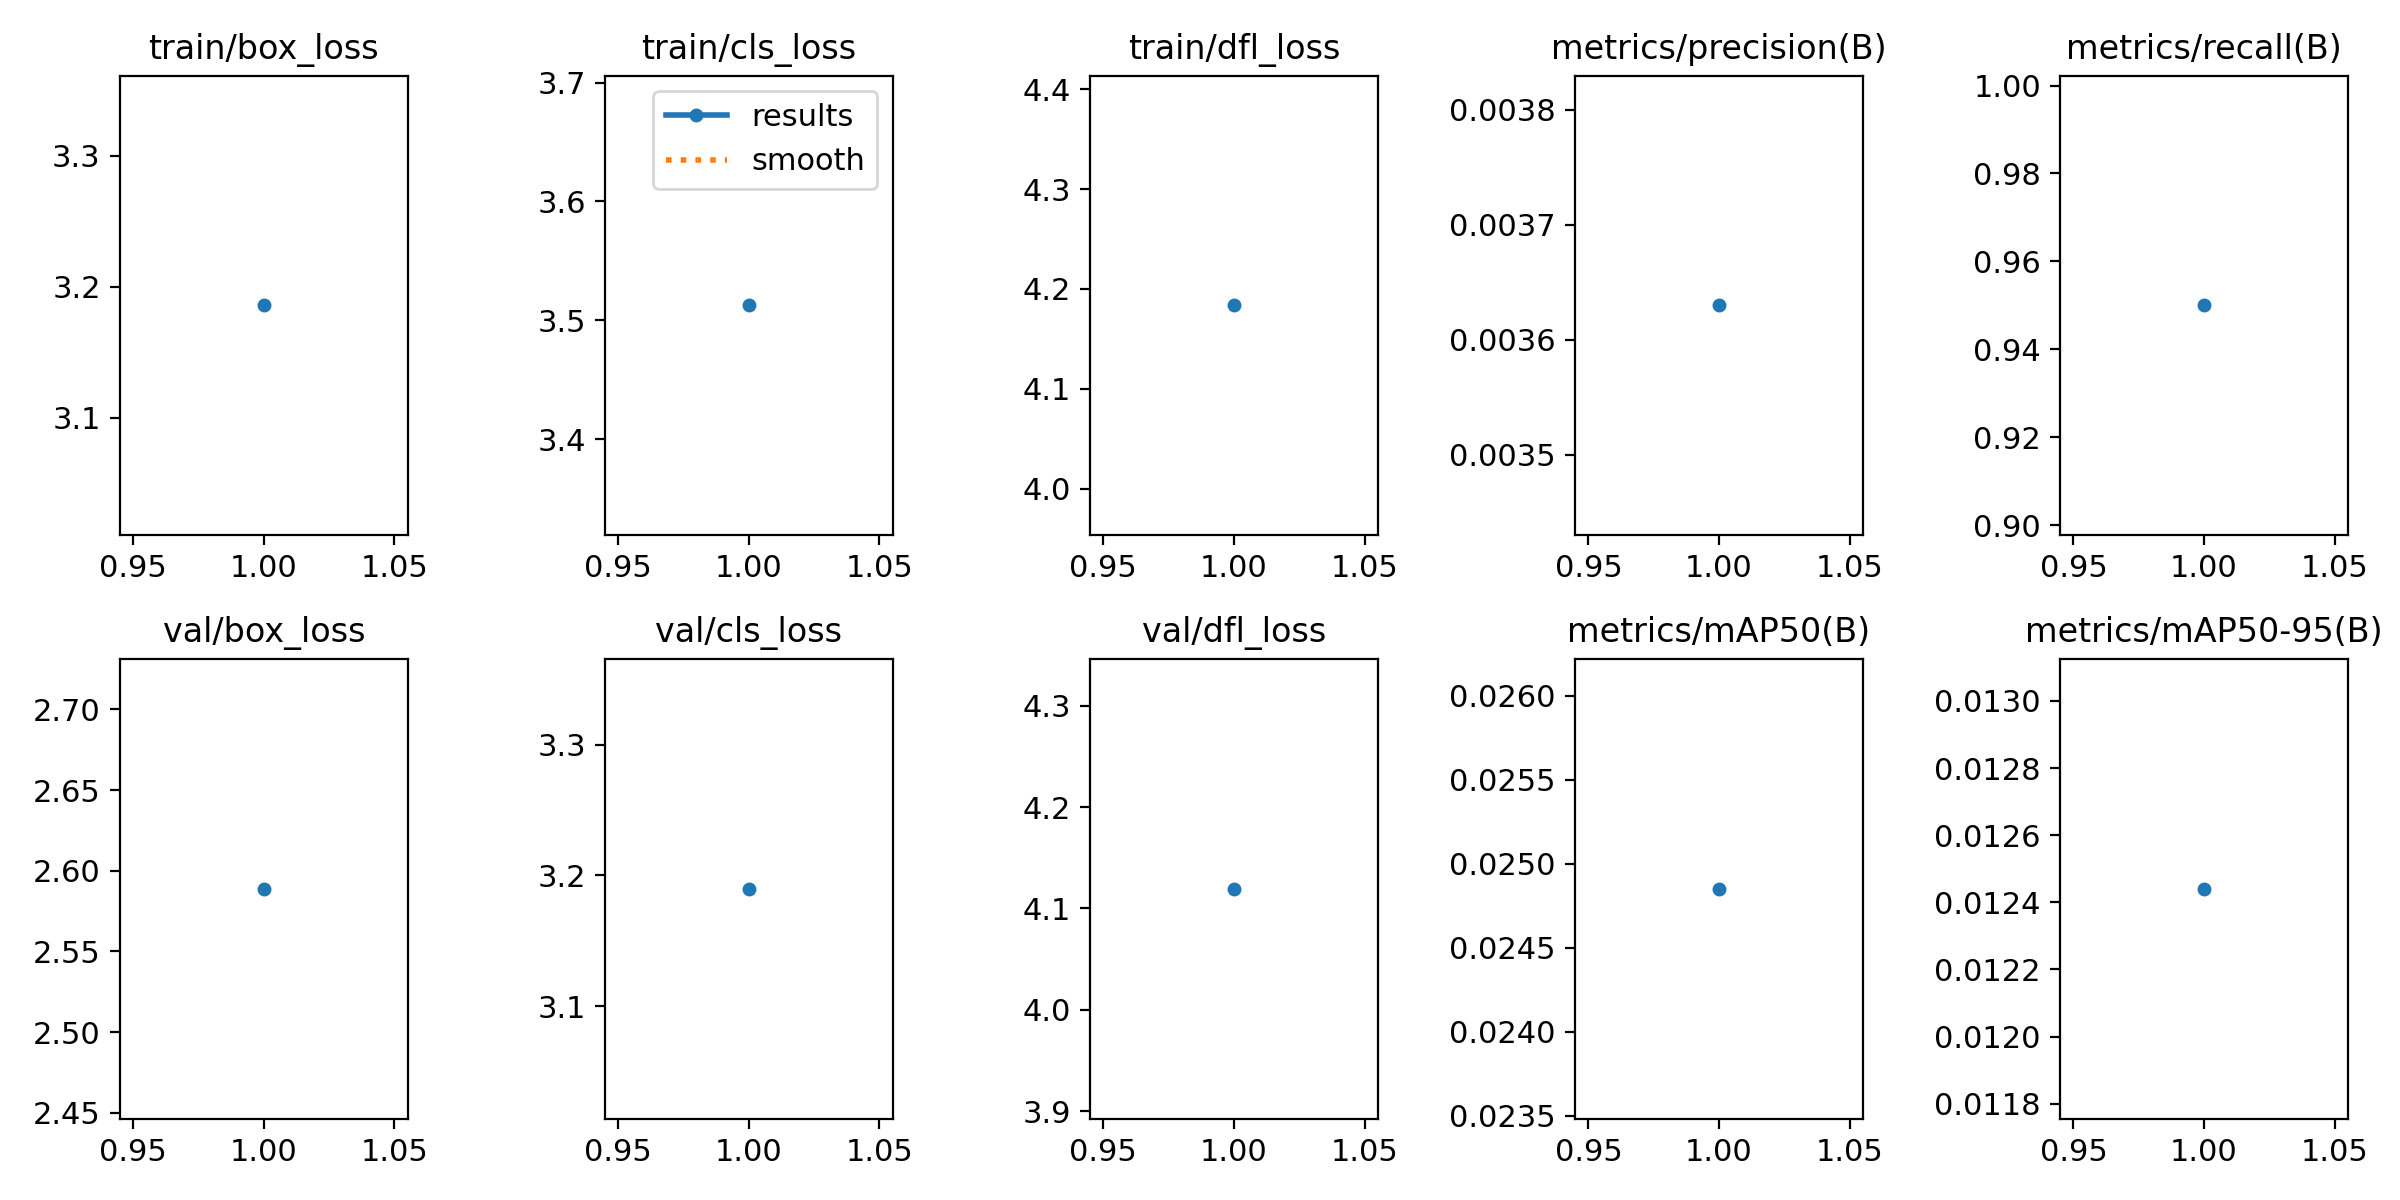

Source data for this figure (header and first rows):
epoch, time, train/box_loss, train/cls_loss, train/dfl_loss, metrics/precision(B), metrics/recall(B), metrics/mAP50(B), metrics/mAP50-95(B), val/box_loss, val/cls_loss, val/dfl_loss, lr/pg0, lr/pg1, lr/pg2
1, 122.9, 3.186, 3.513, 4.184, 0.00363, 0.95, 0.02485, 0.01244, 2.589, 3.19, 4.119, 0.00062, 0.00062, 0.00062
